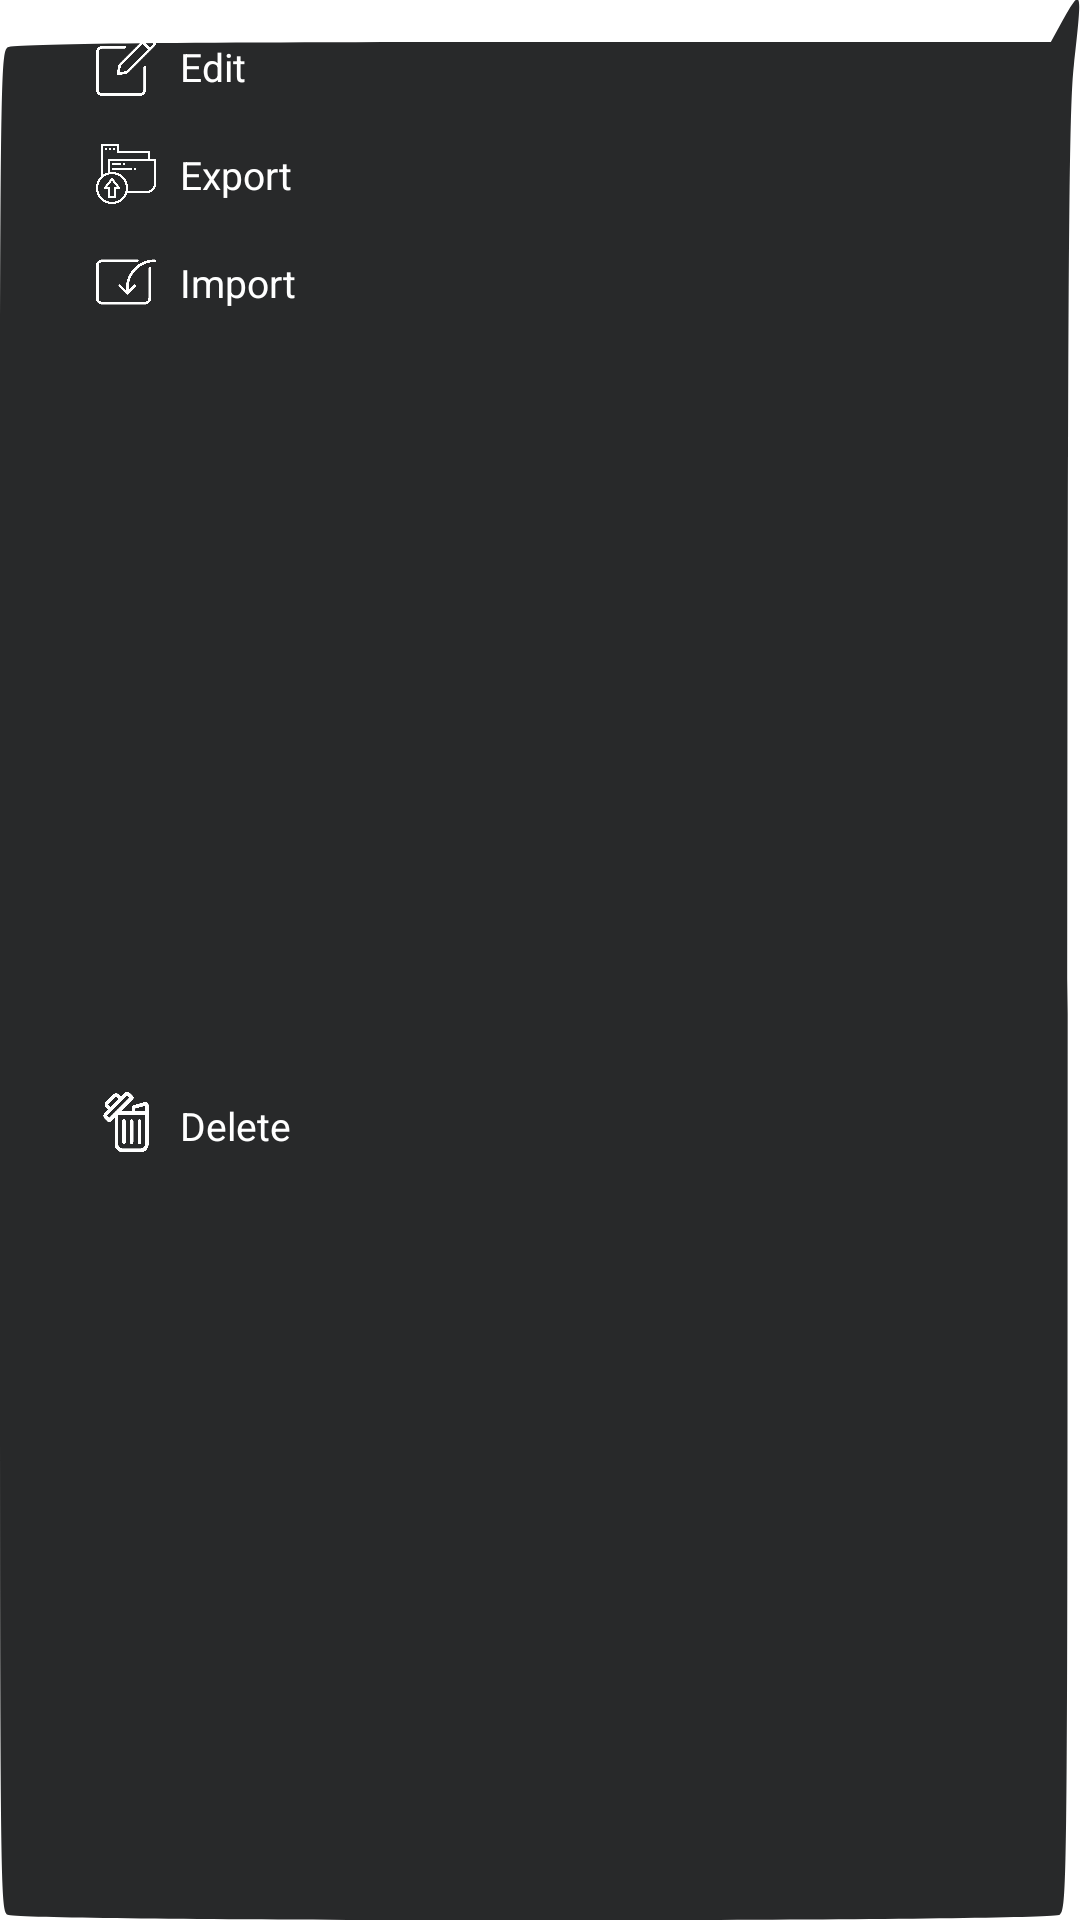

Here is an Android app screen rendered from its layout file. Give the layout XML and the strings, colors and styles it references.
<!-- AndroidManifest.xml: application theme Theme.SkinnerBox -->
<!-- res/layout/popup_more_group.xml -->
<?xml version="1.0" encoding="utf-8"?>
<androidx.constraintlayout.widget.ConstraintLayout xmlns:android="http://schemas.android.com/apk/res/android"
    xmlns:app="http://schemas.android.com/apk/res-auto"
    xmlns:tools="http://schemas.android.com/tools"
    android:orientation="vertical"
    android:layout_width="wrap_content"
    android:layout_height="wrap_content"
    android:layout_gravity="center"
    android:paddingVertical="@dimen/Small_margin_And_padding"
    android:paddingHorizontal="@dimen/large_margin_And_padding"
    android:background="@drawable/popup">


        <ImageView
            android:id="@+id/iv_edit"
            android:layout_width="20dp"
            android:layout_height="20dp"
            app:layout_constraintStart_toStartOf="parent"
            app:layout_constraintTop_toTopOf="parent"
            app:srcCompat="@drawable/ic_edit" />

        <TextView
            android:id="@+id/tv_popup_edit"
            android:layout_width="wrap_content"
            android:layout_height="wrap_content"
            android:layout_marginStart="8dp"
            android:text="@string/edit"
            android:textColor="@color/white"
            android:textSize="@dimen/details_Text_Size"
            app:layout_constraintBottom_toBottomOf="@+id/iv_edit"
            app:layout_constraintStart_toEndOf="@+id/iv_edit"
            app:layout_constraintTop_toTopOf="@+id/iv_edit" />

        <ImageView
            android:id="@+id/iv_export"
            android:layout_width="20dp"
            android:layout_height="20dp"
            android:layout_marginTop="16dp"
            app:layout_constraintEnd_toEndOf="@+id/iv_edit"
            app:layout_constraintStart_toStartOf="@+id/iv_edit"
            app:layout_constraintTop_toBottomOf="@+id/iv_edit"
            app:srcCompat="@drawable/ic_export" />

        <TextView
            android:id="@+id/tv_popup_export"
            android:layout_width="wrap_content"
            android:layout_height="wrap_content"
            android:text="@string/export"
            android:textSize="@dimen/details_Text_Size"
            android:textColor="@color/white"
            app:layout_constraintBottom_toBottomOf="@+id/iv_export"
            app:layout_constraintStart_toStartOf="@+id/tv_popup_edit"
            app:layout_constraintTop_toTopOf="@+id/iv_export" />

        <ImageView
            android:id="@+id/iv_import"
            android:layout_width="20dp"
            android:layout_height="20dp"
            android:layout_marginTop="16dp"
            app:layout_constraintEnd_toEndOf="@+id/iv_export"
            app:layout_constraintStart_toStartOf="@+id/iv_export"
            app:layout_constraintTop_toBottomOf="@+id/iv_export"
            app:srcCompat="@drawable/ic_import" />

        <TextView
            android:id="@+id/tv_popup_import"
            android:layout_width="wrap_content"
            android:layout_height="wrap_content"
            android:text="@string/add_file"
            android:textSize="@dimen/details_Text_Size"
            android:textColor="@color/white"
            app:layout_constraintBottom_toBottomOf="@+id/iv_import"
            app:layout_constraintStart_toStartOf="@+id/tv_popup_export"
            app:layout_constraintTop_toTopOf="@+id/iv_import" />

        <ImageView
            android:id="@+id/iv_delete"
            android:layout_width="20dp"
            android:layout_height="20dp"
            android:layout_marginTop="16dp"
            app:layout_constraintBottom_toBottomOf="parent"
            app:layout_constraintEnd_toEndOf="@+id/iv_import"
            app:layout_constraintStart_toStartOf="@+id/iv_import"
            app:layout_constraintTop_toBottomOf="@+id/iv_import"
            app:srcCompat="@drawable/ic_delete" />

        <TextView
            android:id="@+id/tv_popup_delete_group"
            android:layout_width="wrap_content"
            android:layout_height="wrap_content"
            android:text="@string/delete"
            android:textSize="@dimen/details_Text_Size"
            android:textColor="@color/white"
            app:layout_constraintBottom_toBottomOf="@+id/iv_delete"
            app:layout_constraintStart_toStartOf="@+id/tv_popup_import"
            app:layout_constraintTop_toTopOf="@+id/iv_delete"
            app:layout_constraintVertical_bias="1.0" />


</androidx.constraintlayout.widget.ConstraintLayout>
<!-- resources referenced by this layout -->
<resources>
  <color name="white">#FFFFFFFF</color>
  <dimen name="Small_margin_And_padding">12dp</dimen>
  <dimen name="details_Text_Size">13sp</dimen>
  <dimen name="large_margin_And_padding">32dp</dimen>
  <!-- drawable ic_delete: png bitmap (drawable-v24, 6872 bytes) -->
  <!-- drawable ic_edit: png bitmap (drawable-v24, 6398 bytes) -->
  <!-- drawable ic_export: png bitmap (drawable-v24, 6428 bytes) -->
  <!-- drawable ic_import: png bitmap (drawable-v24, 5682 bytes) -->
  <!-- drawable popup (drawable) -->
  <vector android:autoMirrored="true" android:height="366dp"
      android:viewportHeight="366" android:viewportWidth="263"
      android:width="263dp" xmlns:android="http://schemas.android.com/apk/res/android">
      <path android:fillColor="@color/background_Dialog"
          android:pathData="M258.7,4l-2.8,4 -126,-0c-85,-0 -126.7,0.3 -128,1 -1.9,1.1 -1.9,4.1 -1.9,178 0,173.9 0,176.9 1.9,178 2.7,1.4 253.5,1.4 256.2,-0 1.9,-1.1 1.9,-4 1.9,-171.8 0.1,-143.7 0.3,-172.3 1.5,-180.7 2.1,-14.7 2,-15.2 -2.8,-8.5z" android:strokeColor="#00000000"/>
  </vector>
  <string name="add_file">Import</string>
  <string name="delete">Delete</string>
  <string name="edit">Edit</string>
  <string name="export">Export</string>
  <style name="Theme.SkinnerBox" parent="Theme.MaterialComponents.Light.NoActionBar">
          
          <item name="colorPrimary">@color/background_items</item>
          <item name="colorPrimaryVariant">@color/background_items</item>
          <item name="colorOnPrimary">@color/background_items</item>
          
          <item name="colorSecondary">@color/blue_Text</item>
          <item name="colorSecondaryVariant">@color/teal_700</item>
          <item name="colorOnSecondary">@color/white</item>
  
          
          <item name="android:statusBarColor" tools:targetApi="l">?attr/colorPrimaryVariant</item>
          
  
          <item name="android:popupMenuStyle">@style/PopupMenu</item>
          <item name="android:textColor">@color/white</item>
          <item name="android:navigationBarColor">@color/background_items2</item>
          </style>
  <color name="background_Dialog">#28292A</color>
  <color name="background_items">#1E242E</color>
  <color name="blue_Text">#1D70FF</color>
  <color name="teal_700">#FF018786</color>
  <style name="PopupMenu" parent="@android:style/Widget.PopupMenu">
          <item name="android:popupBackground">@drawable/popup_back</item>
      </style>
  <color name="background_items2">#151A22</color>
  <!-- drawable popup_back (drawable) -->
  <?xml version="1.0" encoding="utf-8"?>
  <layer-list xmlns:android="http://schemas.android.com/apk/res/android">
    <item
        android:top="@dimen/margin_vertical"
        android:right="16dp">
        <shape android:shape="rectangle">
            <corners android:radius="4dp"/>
            <padding android:top="4dp"
                android:bottom="4dp"
                android:right="2dp"
                android:left="2dp"/>
            <solid android:color="#181C23"/>
        </shape>
    </item>
  
  
  </layer-list>
  <dimen name="margin_vertical">8dp</dimen>
</resources>
